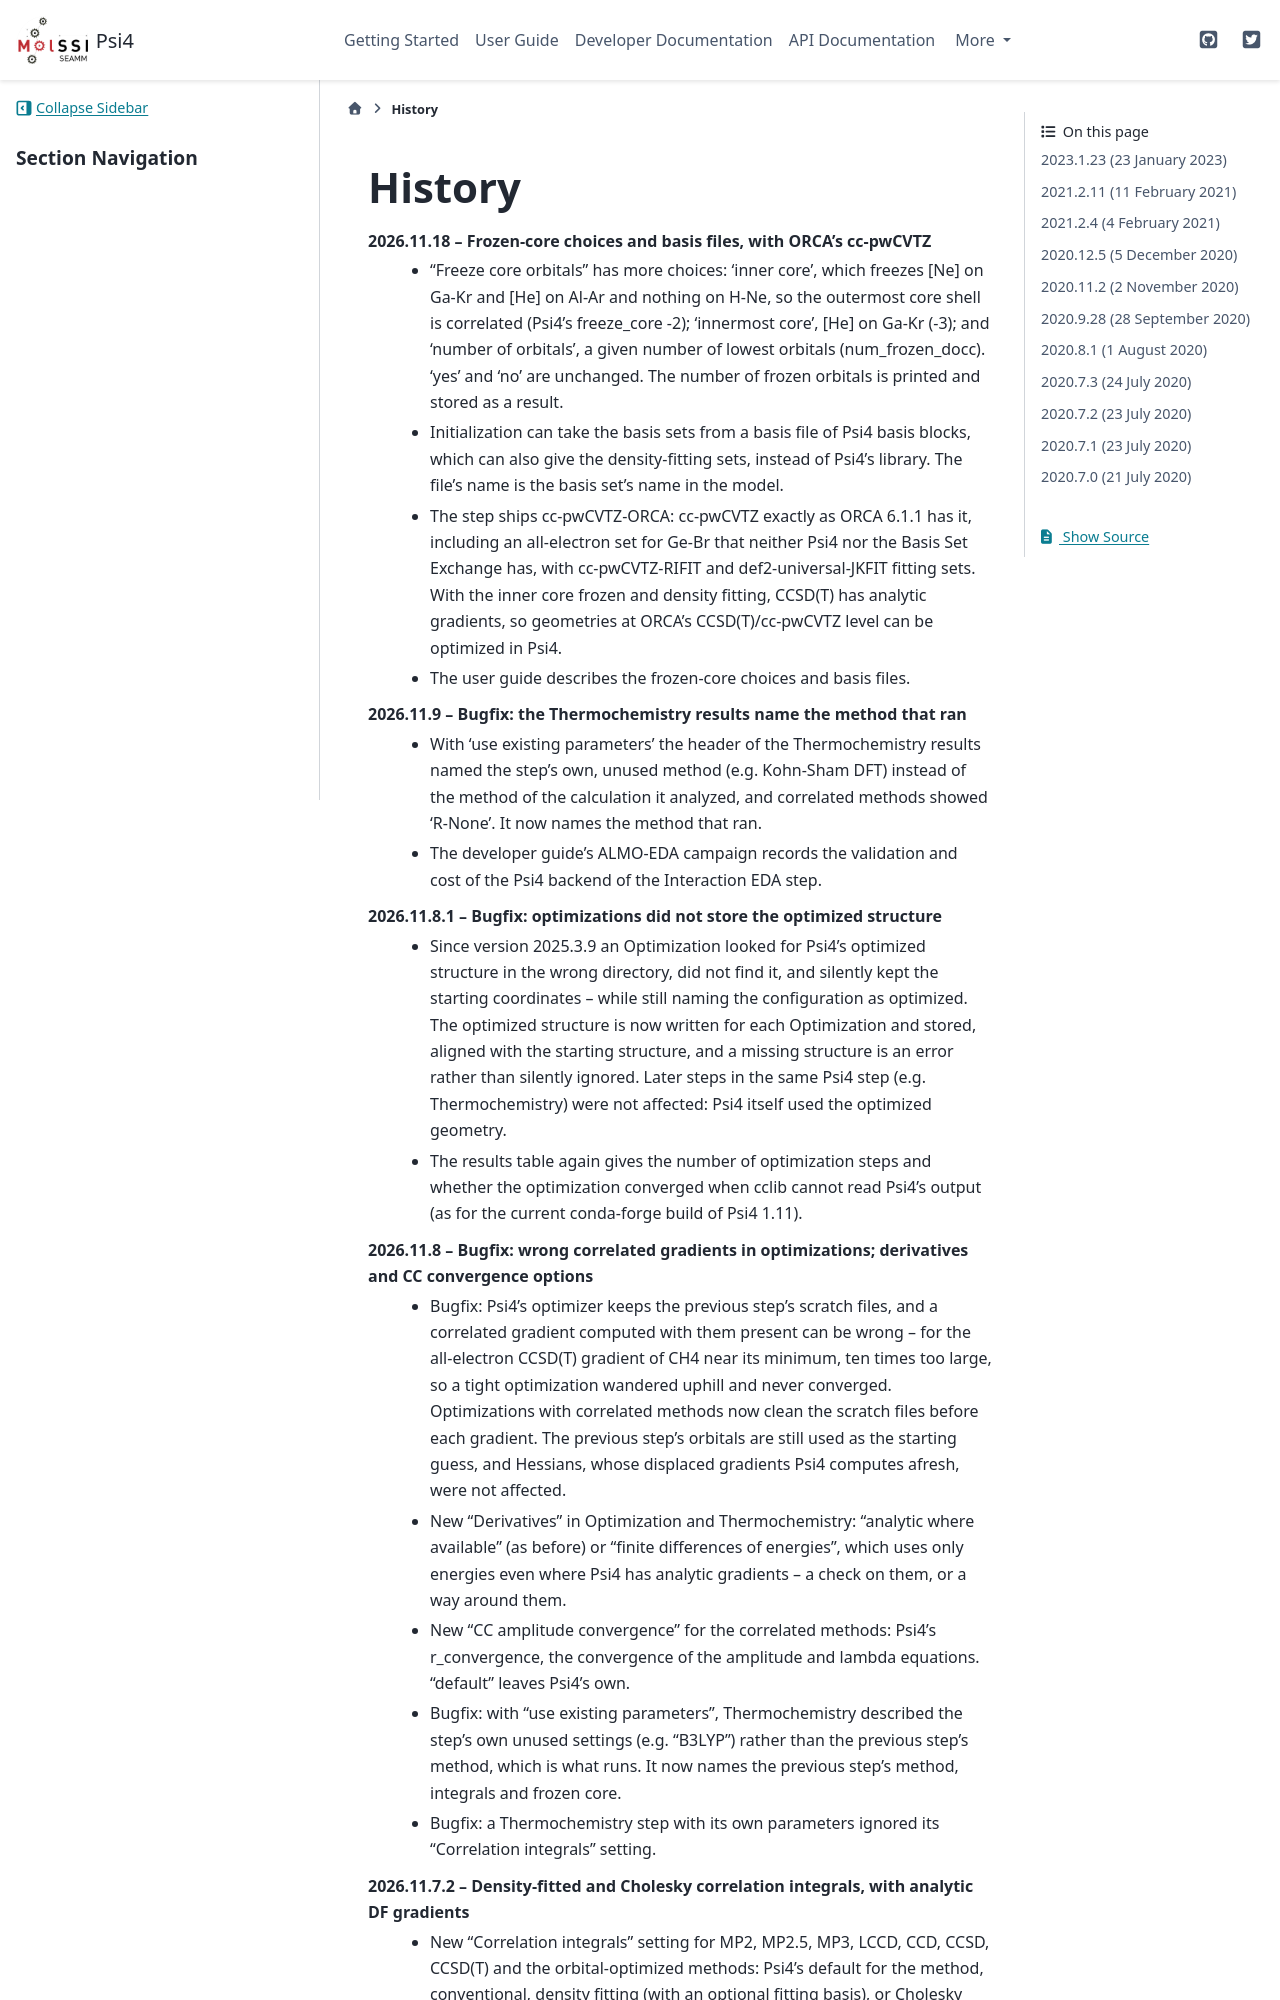

repository: molssi-seamm/psi4_step · page: history.html · generator: sphinx

=======
History
=======
2026.11.18 -- Frozen-core choices and basis files, with ORCA's cc-pwCVTZ
    * "Freeze core orbitals" has more choices: 'inner core', which freezes [Ne] on Ga-Kr
      and [He] on Al-Ar and nothing on H-Ne, so the outermost core shell is correlated
      (Psi4's freeze_core -2); 'innermost core', [He] on Ga-Kr (-3); and 'number of
      orbitals', a given number of lowest orbitals (num_frozen_docc). 'yes' and 'no'
      are unchanged. The number of frozen orbitals is printed and stored as a result.
    * Initialization can take the basis sets from a basis file of Psi4 basis blocks,
      which can also give the density-fitting sets, instead of Psi4's library. The
      file's name is the basis set's name in the model.
    * The step ships cc-pwCVTZ-ORCA: cc-pwCVTZ exactly as ORCA 6.1.1 has it, including
      an all-electron set for Ge-Br that neither Psi4 nor the Basis Set Exchange has,
      with cc-pwCVTZ-RIFIT and def2-universal-JKFIT fitting sets. With the inner core
      frozen and density fitting, CCSD(T) has analytic gradients, so geometries at
      ORCA's CCSD(T)/cc-pwCVTZ level can be optimized in Psi4.
    * The user guide describes the frozen-core choices and basis files.

2026.11.9 -- Bugfix: the Thermochemistry results name the method that ran
    * With 'use existing parameters' the header of the Thermochemistry results named
      the step's own, unused method (e.g. Kohn-Sham DFT) instead of the method of the
      calculation it analyzed, and correlated methods showed 'R-None'. It now names
      the method that ran.
    * The developer guide's ALMO-EDA campaign records the validation and cost of the
      Psi4 backend of the Interaction EDA step.

2026.11.8.1 -- Bugfix: optimizations did not store the optimized structure
    * Since version 2025.3.9 an Optimization looked for Psi4's optimized structure in
      the wrong directory, did not find it, and silently kept the starting coordinates
      -- while still naming the configuration as optimized. The optimized structure
      is now written for each Optimization and stored, aligned with the starting
      structure, and a missing structure is an error rather than silently ignored.
      Later steps in the same Psi4 step (e.g. Thermochemistry) were not affected:
      Psi4 itself used the optimized geometry.
    * The results table again gives the number of optimization steps and whether the
      optimization converged when cclib cannot read Psi4's output (as for the
      current conda-forge build of Psi4 1.11).
